Run: headless pygame with SDL's dummy video driver; simulated clock (each Clock.tick advances the game by its frame time, no real sleeping); random seed 0; keys injected as events and as key.get_pressed() state; mouse plan: one left click at the window centre at the start of phase 2, then a move to the lower-right quarter at the start of phase 3.
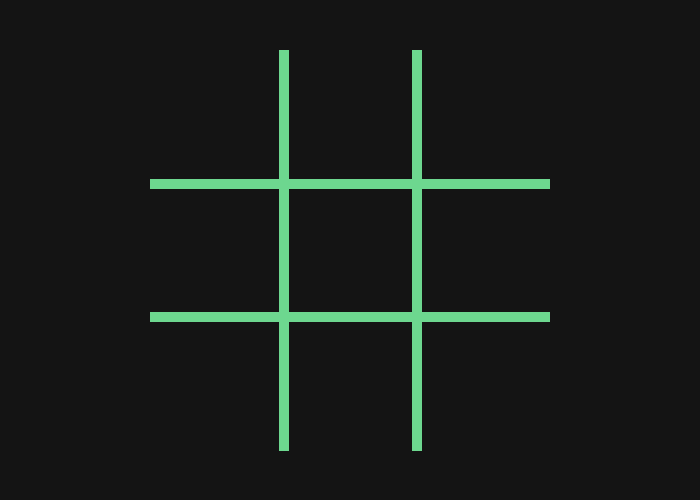
Frame 1 of 4 · flips 1–60 · no input
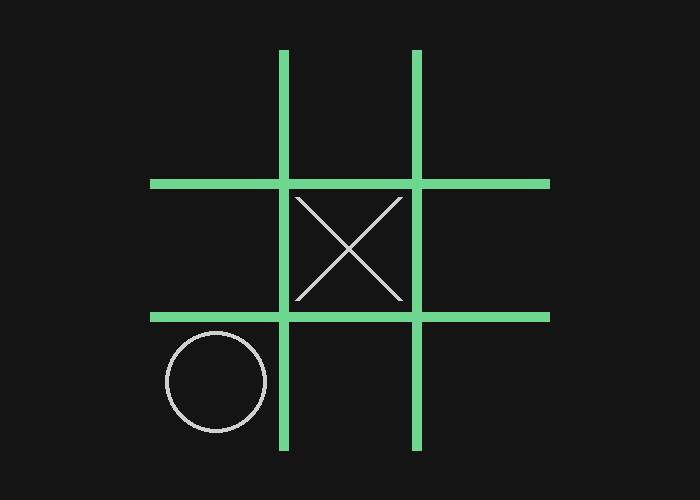
Frame 2 of 4 · flips 61–180 · clicked the window centre · tapped SPACE, RETURN · held RIGHT (→), D
Frame 3 of 4 · flips 181–300 · moved the mouse to the lower-right quarter · held DOWN (↓), S · screen unchanged from frame 2, image omitted
Frame 4 of 4 · flips 301–420 · held LEFT (←), A, UP (↑), W · screen unchanged from frame 3, image omitted

The pygame program that drew these frames:

# -*- coding: utf-8 -*-
import pygame
import random
from math import *
pygame.init()

NPLAYERS = 2             # definir o nº de jogadores
BOARDSIZE = 3         # definir o tamanho do board (BOARDSIZE*BOARDSIZE)

LIGHT_BLACK = (20, 20, 20)
WHITE = (207, 207, 207)
LIGHT_GREEN = (109, 215, 143)

LARGURA = 700
ALTURA = 500

dist = int ((ALTURA-100)/BOARDSIZE)          # distância entre duas linhas consecutivas (lado do quadrado)

if BOARDSIZE//2 != 0:
    xo = int ((LARGURA/2)-(dist/2)-((dist*(BOARDSIZE-3)/2))) # x da primeira linha vertical quando BOARDSIZE é ímpar
    yo = int ((ALTURA/2)-(dist/2)-((dist*(BOARDSIZE-3)/2))) # y da primeira linha vertical quando BOARDSIZE é ímpar
else:
    xo = int ((LARGURA/2) - (dist*(BOARDSIZE-2)/2)) # x da primeira linha vertical quando BOARDSIZE é par
    yo = int ((ALTURA/2) - (dist*(BOARDSIZE-2)/2)) # y da primeira linha vertical quando BOARDSIZE é par

# create the board (matriz BOARDSIZE x BOARDSIZE)
Board=[]
for i in range (BOARDSIZE):
    Board.append([-1 for i in range(BOARDSIZE)])

def makescreen():
    """ Inicializa o screen com a grade de jogo"""
    
    screen = pygame.display.set_mode((LARGURA,ALTURA))
    pygame.display.set_caption ("Jogo do Galo")
    screen.fill(LIGHT_BLACK)
    
    for i in range (BOARDSIZE-1):
            pygame.draw.line (screen, LIGHT_GREEN, ((xo + (dist*i)), 50) ,((xo + (dist*i)),(ALTURA-50)),10) # linhas horizontais 
            pygame.draw.line (screen, LIGHT_GREEN, ((xo - dist), (yo + (dist*i))), ((xo + (BOARDSIZE-1)*dist),(yo + (dist*i))), 10) #linhas verticais
    
    return screen

def convert(pos):
    """Converte as coordenadas do "rato" para uma posição (coluna,linha) no jogo"""
    x = xo
    y = yo
                 
    for c in range (BOARDSIZE): # percorrer todas as colunas
        if (pos[0] < x) or (c==BOARDSIZE-1): 
            for l in range(BOARDSIZE):
                if pos[1] < y:
                    break
                else:
                    y = y + dist # incrementar y para a próxima linha
            break     
        else:
            x = x + dist # incrementar x para a próxima coluna
            
    return c,l

def shapes(screen,player,c,l):
    """Desenha o poligono do jogador na sua jogada"""
    
    # coordenadas do centro do quadrado
    xc = int(xo + (c*dist) - (dist/2)) 
    yc = int(yo + (l*dist) - (dist/2))
    
    # player 0: desenhar a cruz
    if player == 0:
        pygame.draw.line(screen,WHITE,(int(xc-(dist/2)+15),int(yc-(dist/2)+15)),
                                       (int(xc+(dist/2)-15),int(yc+(dist/2)-15)),5)
        pygame.draw.line(screen, WHITE,(int(xc-(dist/2)+15),int(yc+(dist/2)-15)),
                                       (int(xc+(dist/2)-15),int(yc-(dist/2)+15)),5)
   
    # player 1: desenhar a bola
    elif player == 1:
        pygame.draw.circle(screen, WHITE, (xc,yc), int((dist/2)-15))
        pygame.draw.circle(screen,LIGHT_BLACK,(xc,yc),int((dist/2)-19))
        
    else:
    # player n: desenhar poligno com n+1 lados (ex.: player 2 -> triângulo)   
        points = []
        a = (2*pi)/(player+1)
        raio = int((dist/2)-10)
        points.append((xc,yc-raio))
        for i in range (player):
            y = int(yc - (raio * sin(a+(pi/2)+a*i)))
            x = int(xc + (raio * cos(a+(pi/2)+a*i)))
            points.append((x,y))
        pygame.draw.polygon(screen,WHITE,points,5)   
    
def Play(w,player, c,l):
    """ Handles a player play """

    # tried to play on not empty spot
    if Board[c][l] != -1:
        return False

    else:
        Board[c][l] = player
        # adicionar codigo para desenhar cruz/bola 
        shapes(w, player,c,l)
        return True


def Wins(screen):
    """Verifica se alguém ganhou"""
    
    check_e = True
    for l in range (BOARDSIZE):
        check_h = True # True quando todos os elementos de uma linha são iguais (e não vazios)
        for c in range (BOARDSIZE):
            if (Board[c][l] != Board[0][l]) or (Board[c][l] == -1):
                if Board[c][l] == -1: 
                    check_e = False
                check_h = False
                break
        if check_h == True: 
            pygame.draw.line(screen,WHITE,(xo-dist,int(yo-(dist/2)+dist*l)), (xo+(dist*(BOARDSIZE-1)),int((yo-dist/2)+dist*l)),10)
            check_e = False
            r = "w"
            return r

        
    for c in range (BOARDSIZE):
        check_v = True # True quando todos os elementos de uma coluna são iguais (e não vazios)
        for l in range (BOARDSIZE):
            if (Board[c][l] != Board[c][0]) or (Board[c][l] == -1):
                if Board[c][l] == -1: 
                    check_e = False
                check_v = False
                break
        if check_v == True: 
            pygame.draw.line(screen,WHITE,(int(xo-(dist/2)+dist*c), yo-dist),(int(xo-(dist/2)+dist*c),yo+(dist*(BOARDSIZE-1))),10) 
            check_e = False  
            r = "w"
            return r         
    
    
    
    check_d1 = True 
    for c in range(BOARDSIZE):
        if ((Board[c][c] != Board[0][0]) or (Board[c][c] == -1)):
            if Board[c][c] == -1: 
                check_e = False
            check_d1 = False
            break
    if check_d1 == True:
        pygame.draw.line(screen,WHITE,(xo-dist,yo-dist), (xo+(dist*(BOARDSIZE-1)),yo+(dist*(BOARDSIZE-1))),10)
        check_e = False
        r = "w"
        return r
    
    
    
    check_d2 = True 
    for c in range(BOARDSIZE):
        if (Board[BOARDSIZE-1-c][c] != Board[BOARDSIZE-1][0]) or (Board[BOARDSIZE-1-c][c] == -1):
            if Board[BOARDSIZE-1-c][c] == -1: 
                check_e = False
            check_d2 = False
            break
    if check_d2 == True:
        pygame.draw.line(screen,WHITE,(xo+(dist*(BOARDSIZE-1)),yo-dist), (xo-dist,yo+(dist*(BOARDSIZE-1))),10)
        check_e = False
        r = "w"
        return r
            
        
        
    """ if win == False:
        check_e = True
        for c in range (BOARDSIZE):
            for l in range (BOARDSIZE):
                if Board[l][c] == -1:
                    check_e = False
                    break """ #como ja vamos percorrer por todos os pontos fui verificando la no meio se havia empate ou nao ent ja n e preciso este ciclo
            
        
    if check_e == True: 
        r = "e"
    
    else: r = 0
    
    return r


def freePosFunc(): #creates a list of possible valid plays
    freePos = []
    for i in range(BOARDSIZE):
        for j in range(BOARDSIZE):
            if Board[i][j] == -1:
                freePos.append([i,j])
    return freePos


def randomBot(w, player, freePos): #choses a random move from the free spaces
    aux = random.random()
    rand = int ((aux * len(freePos)) // 1)
    Play(w, player, freePos[rand][0], freePos[rand][1])
    return


def auxWin(c, l): #helps the minimax function knowing if a given move wins on the spot
    flag = True
    for i in range(BOARDSIZE):
        if (Board[c][i] != Board[c][l]) or (Board[c][i] == -1):
            flag = False
            break
    if flag:
        
        return True
    flag = True

    for i in range(BOARDSIZE):
        if (Board[i][l] != Board[c][l]) or (Board[i][l] == -1):
            flag = False
            break
    if flag:
        
        return True
    flag = True

    if c == l:
        for i in range(BOARDSIZE):
            if (Board[i][i] != Board[c][l]) or (Board[i][i] == -1):
                flag = False
                break
        if flag:
            
            return True
        flag = True

    if l == BOARDSIZE - 1 - c:
        for i in range(BOARDSIZE):
            if (Board[i][BOARDSIZE - 1 - i] != Board[c][l]) or (Board[i][BOARDSIZE - 1 - i] == -1):
                flag = False
                break
        if flag:
            
            return True

            
    
    return False


""" def medium(w,player):#still in development here is where the bot will be programed to be better and better
    freePos = freePosFunc()
    
    if len(freePos) == BOARDSIZE ** 2:
        Play(w,player,0,0)
        return
    for i in range(len(freePos)):
        Board[freePos[i][0]][freePos[i][1]] = player
        if auxWin(freePos[i][0],freePos[i][1]): #jogada vencedora
            Board[freePos[i][0]][freePos[i][1]] = -1
            Play(w,player,freePos[i][0],freePos[i][1])
            return
        Board[freePos[i][0]][freePos[i][1]] = -1
    
    for i in range(len(freePos)):
        for j in range(NPLAYERS):
            if (player == j): #simular a jogada do outro jogador
                continue
            else:
                Board[freePos[i][0]][freePos[i][1]] = j
            if auxWin(freePos[i][0],freePos[i][1]): #jogada vencedora
                Board[freePos[i][0]][freePos[i][1]] = -1
                Play(w,player,freePos[i][0],freePos[i][1])
                return
            Board[freePos[i][0]][freePos[i][1]] = -1

    randomBot(w,player, freePos)

    return """

def GodBot(player, freePos, freePosNum, depth=1, flag=1): #minimax algorithm kinda
    if flag == 0 and depth == NPLAYERS + 1:
        return [None, 0]
    if depth > 50/(BOARDSIZE * log2(BOARDSIZE)) and depth > 3: #max depth para impedir que fique 1000 anos a calcular a segunda jogada com tabuleiros grandes
        return [None, 0]

    if freePosNum == BOARDSIZE ** 2 and flag: #it takes a lot of time for the first move..
        return [[0,0],0]


    best = [None, 0]
    for i in range(freePosNum):
        aux = False
        Board[freePos[i][0]][freePos[i][1]] = (player + depth - 1) % NPLAYERS
        w = auxWin(freePos[i][0],freePos[i][1])
        p = player == (depth - 1 + player) % NPLAYERS
        if w:
            score = 100*(1+freePosNum) if p else -100*(1+freePosNum)
            best = [freePos[i], score]
            Board[freePos[i][0]][freePos[i][1]] = -1
            return best #não vale a pena continuar ou avançar no depth
        else:
            temp = freePos[i]
            del freePos[i]
            pos, score = GodBot(player, freePos, freePosNum - 1, depth + 1, flag)
            freePos.insert(i, temp)
            if score == best[1]: #just to add some randomness or else it gets pretty repetitive
                c = random.random()
                if c < 0.5:
                    aux = True
            if (score > best[1] and p) or (score < best[1] and not p) or aux or best[0] is None:
                best = [freePos[i], score]
        Board[freePos[i][0]][freePos[i][1]] = -1
    return best
        
                    
    
def galo():
    bot = [False, False, True] #chose the difficulty
    first = True #if true human starts
    aux = 0
    player = 0
    w = makescreen() #cria a janela de jogo

    # game loop
    sair = False
    while not sair:
        pygame.display.update()
        
        for event in pygame.event.get():
            """ if event.type == pygame.QUIT:
                sair = False
                pygame.quit() """
            if bot[0] or bot[1] or bot[2]:
                if (player > 0 and first) or (player < NPLAYERS - 1 and not first):
                    if bot[0]: #easy just random
                        freePos = freePosFunc()
                        randomBot(w, player, freePos)
                    elif bot[1]: # only knows if he can win on the spot or if someone else can in their next move (and stops them)
                        freePos = freePosFunc()
                        temp = len(freePos)
                        best = GodBot(player, freePos, temp, 1, 0)
                        Play(w,player,best[0][0],best[0][1])
                    else: #hard
                        freePos = freePosFunc()
                        temp = len(freePos)
                        best = GodBot(player, freePos, temp)
                        Play(w,player,best[0][0],best[0][1])
                    win = Wins(w)
                    if win == "w":
                        sair = True
                        print ("player",player + 1, "wins!")
                        pygame.display.update()
                        pygame.time.delay(100)
                        w.fill(LIGHT_BLACK)
                    
                    
                    elif win == "e": 
                        print ("jogo empatado")
                        sair = True
                        pygame.display.update()
                        pygame.time.delay(100)
                        w.fill(LIGHT_BLACK)

                    player += 1
                    if player == NPLAYERS:
                        player = 0
                else:
                    if event.type == pygame.MOUSEBUTTONDOWN:
                        pos = pygame.mouse.get_pos()
                        c,l = convert(pos)
                        
                        if Play(w,player, c,l):
                            # if played on valid spot increment player
                            player += 1
                
                            if player >= NPLAYERS:
                                player = 0       
                    
                        win = Wins(w)
                        if win == "w":#ajust for the play before
                            if player == 0:
                                player = NPLAYERS - 1
                            else:
                                player -= 1
                            sair = True
                            print ("player",player + 1, "wins!")
                            pygame.display.update()
                            pygame.time.delay(100)
                            w.fill(LIGHT_BLACK)
                        
                        
                        elif win == "e": 
                            print ("jogo empatado")
                            sair = True
                            pygame.display.update()
                            pygame.time.delay(100)
                            w.fill(LIGHT_BLACK)
            else:
                if event.type == pygame.MOUSEBUTTONDOWN:
                    pos = pygame.mouse.get_pos()
                    c,l = convert(pos)
                    
                    if Play(w,player, c,l):
                        # if played on valid spot increment player
                        player += 1
            
                        if player >= NPLAYERS:
                            player = 0       
                
                    win = Wins(w)
                    if win == "w":
                        if player == 0:#ajust for the play before
                            player = NPLAYERS - 1
                        else:
                            player -= 1
                        sair = True
                        print ("player",player + 1, "wins!")
                        pygame.display.update()
                        pygame.time.delay(100)
                        w.fill(LIGHT_BLACK)
                        
                        
                    elif win == "e": 
                        print ("jogo empatado")
                        sair = True
                        pygame.display.update()
                        pygame.time.delay(100)
                        w.fill(LIGHT_BLACK)
                    
        
            if event.type == pygame.QUIT:
                sair = True
                pygame.quit()
    
    while sair:
        pygame.display.update()
            
        for event in pygame.event.get():
            if event.type == pygame.QUIT:
                sair = False
                pygame.quit()
            
if __name__ == "__main__": #safety reasons (so entra se for chamado aqui)
    galo()
